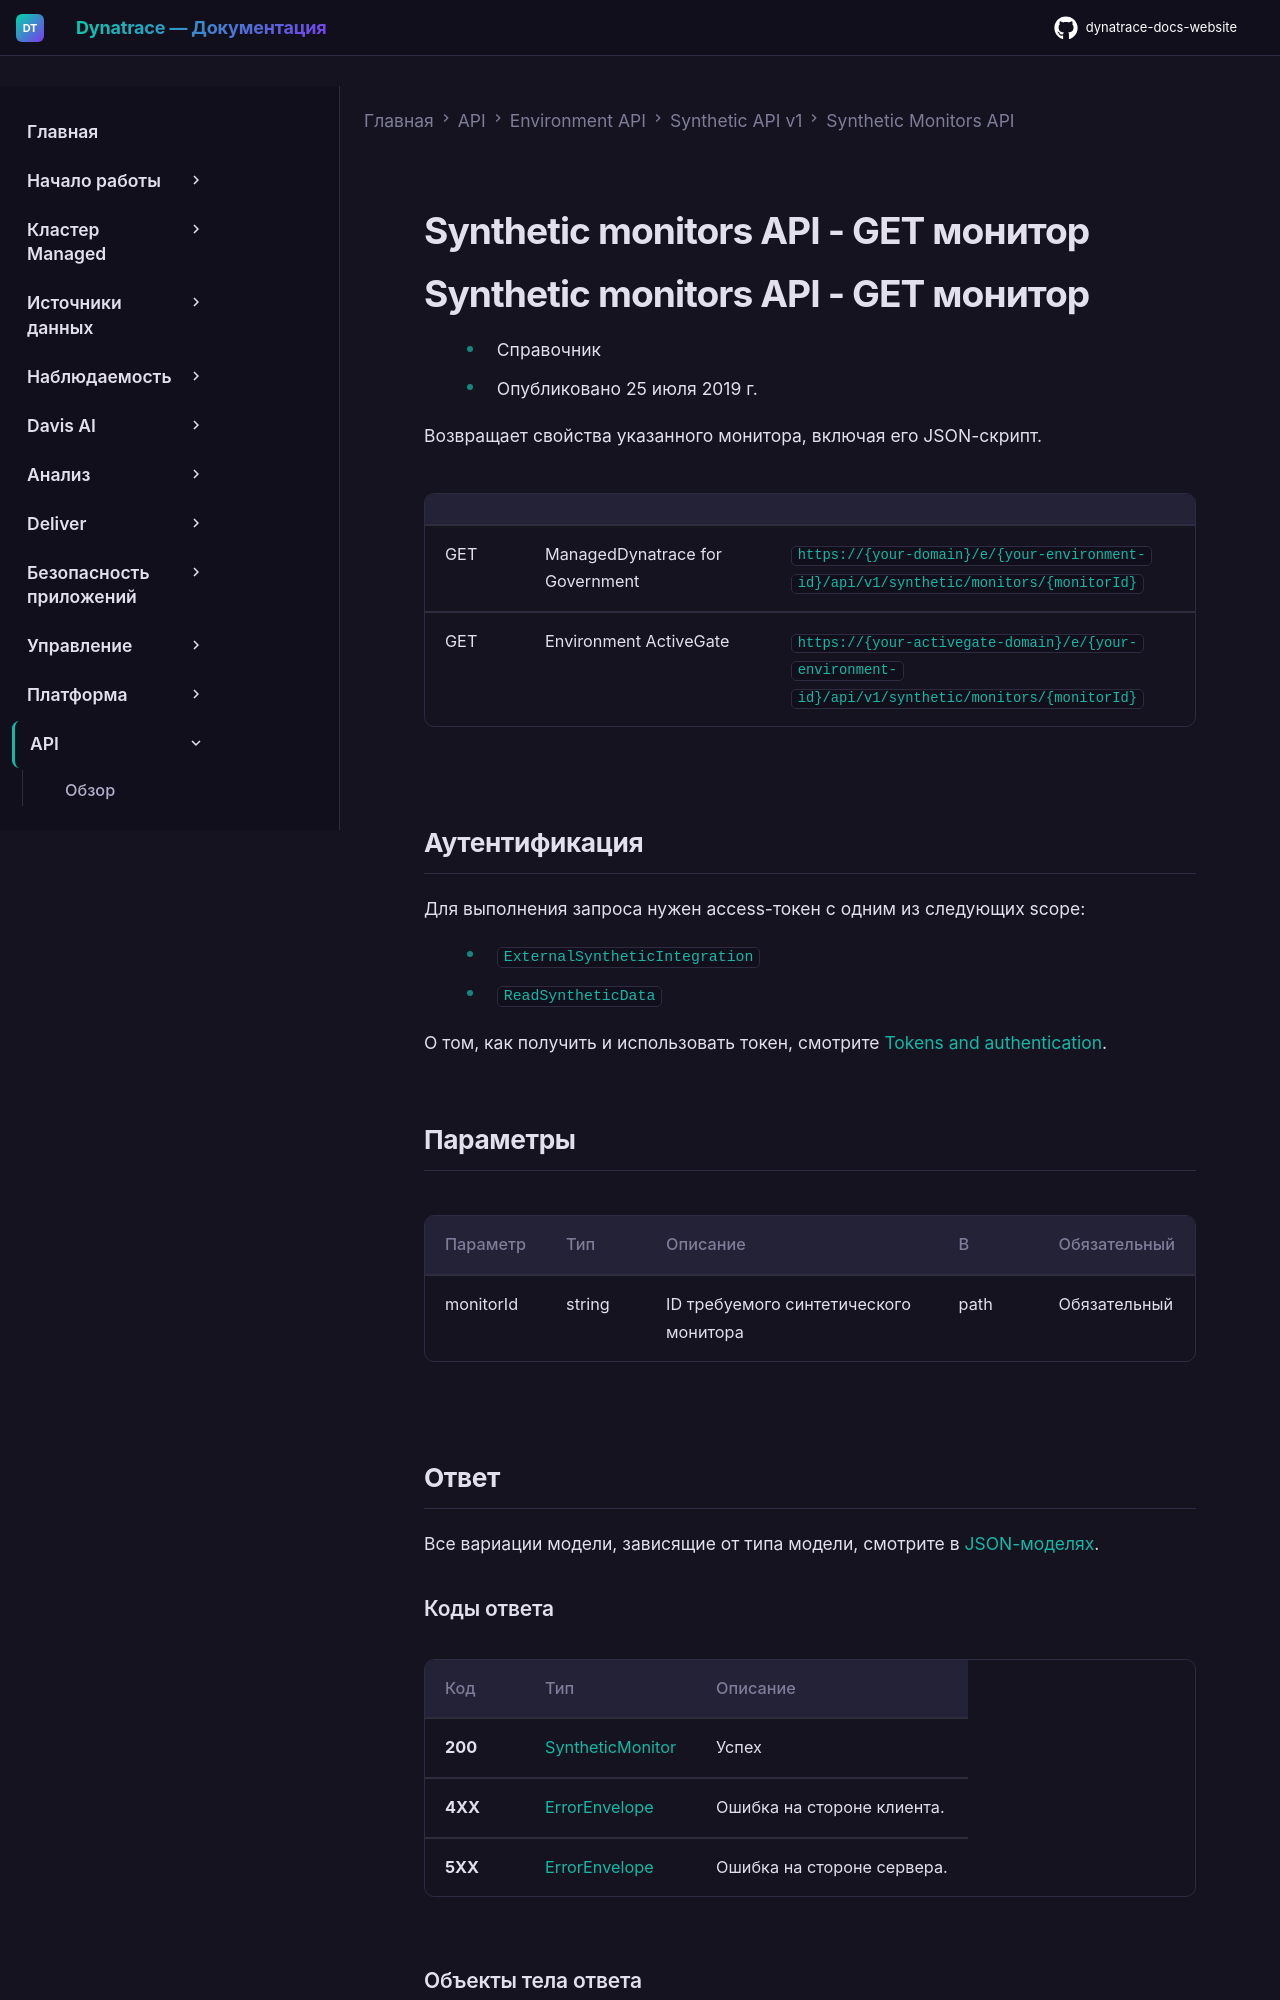

repository: Yerkebulan-Ardabayev/dynatrace-docs-website · page: managed-ru/dynatrace-api/environment-api/synthetic/synthetic-monitors/get-a-monitor/index.html · generator: mkdocs

---
title: Synthetic monitors API - GET монитор
source: https://docs.dynatrace.com/managed/dynatrace-api/environment-api/synthetic/synthetic-monitors/get-a-monitor
scraped: 2026-05-12T11:59:52.446088
---

# Synthetic monitors API - GET монитор

# Synthetic monitors API - GET монитор

* Справочник
* Опубликовано 25 июля 2019 г.

Возвращает свойства указанного монитора, включая его JSON-скрипт.

|  |  |  |
| --- | --- | --- |
| GET | ManagedDynatrace for Government | `https://{your-domain}/e/{your-environment-id}/api/v1/synthetic/monitors/{monitorId}` |
| GET | Environment ActiveGate | `https://{your-activegate-domain}/e/{your-environment-id}/api/v1/synthetic/monitors/{monitorId}` |
